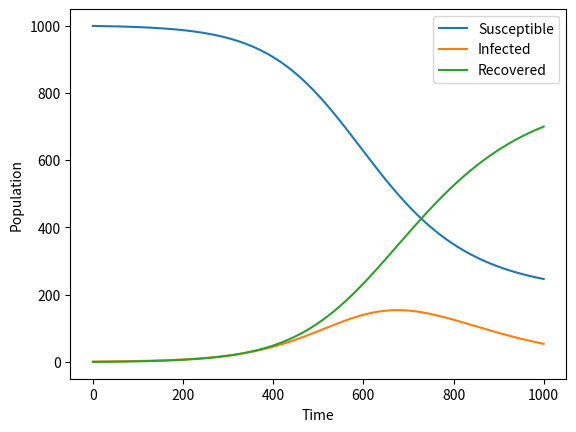

Source code (Python):
import numpy as np
import matplotlib.pyplot as plt


def SIR_model(beta, gamma, N, I0, T):
    dt = 0.1
    t = np.linspace(0, T, int(T/dt)+1)
    S = np.zeros(len(t))
    I = np.zeros(len(t))
    R = np.zeros(len(t))
    S[0] = N - I0
    I[0] = I0
    R[0] = 0
    
    for i in range(len(t)-1):
        dSdt = -beta*S[i]*I[i]/N
        dIdt = beta*S[i]*I[i]/N - gamma*I[i]
        dRdt = gamma*I[i]
        
        k1_S = dt*dSdt
        k1_I = dt*dIdt
        k1_R = dt*dRdt
        
        k2_S = dt*(-beta*(S[i]+0.5*k1_S)*(I[i]+0.5*k1_I)/N)
        k2_I = dt*(beta*(S[i]+0.5*k1_S)*(I[i]+0.5*k1_I)/N - gamma*(I[i]+0.5*k1_I))
        k2_R = dt*gamma*(I[i]+0.5*k1_I)
        
        k3_S = dt*(-beta*(S[i]-k1_S+2*k2_S)*(I[i]-k1_I+2*k2_I)/N)
        k3_I = dt*(beta*(S[i]-k1_S+2*k2_S)*(I[i]-k1_I+2*k2_I)/N - gamma*(I[i]-k1_I+2*k2_I))
        k3_R = dt*gamma*(I[i]-k1_I+2*k2_I)
        
        S[i+1] = S[i] + (1/6)*(k1_S + 4*k2_S + k3_S)
        I[i+1] = I[i] + (1/6)*(k1_I + 4*k2_I + k3_I)
        R[i+1] = R[i] + (1/6)*(k1_R + 4*k2_R + k3_R)
        
    return S, I, R


# Example usage
beta = 0.2
gamma = 0.1
N = 1000
I0 = 1
T = 100

S, I, R = SIR_model(beta, gamma, N, I0, T)

plt.plot(S, label='Susceptible')
plt.plot(I, label='Infected')
plt.plot(R, label='Recovered')
plt.xlabel('Time')
plt.ylabel('Population')
plt.legend()
plt.show()
